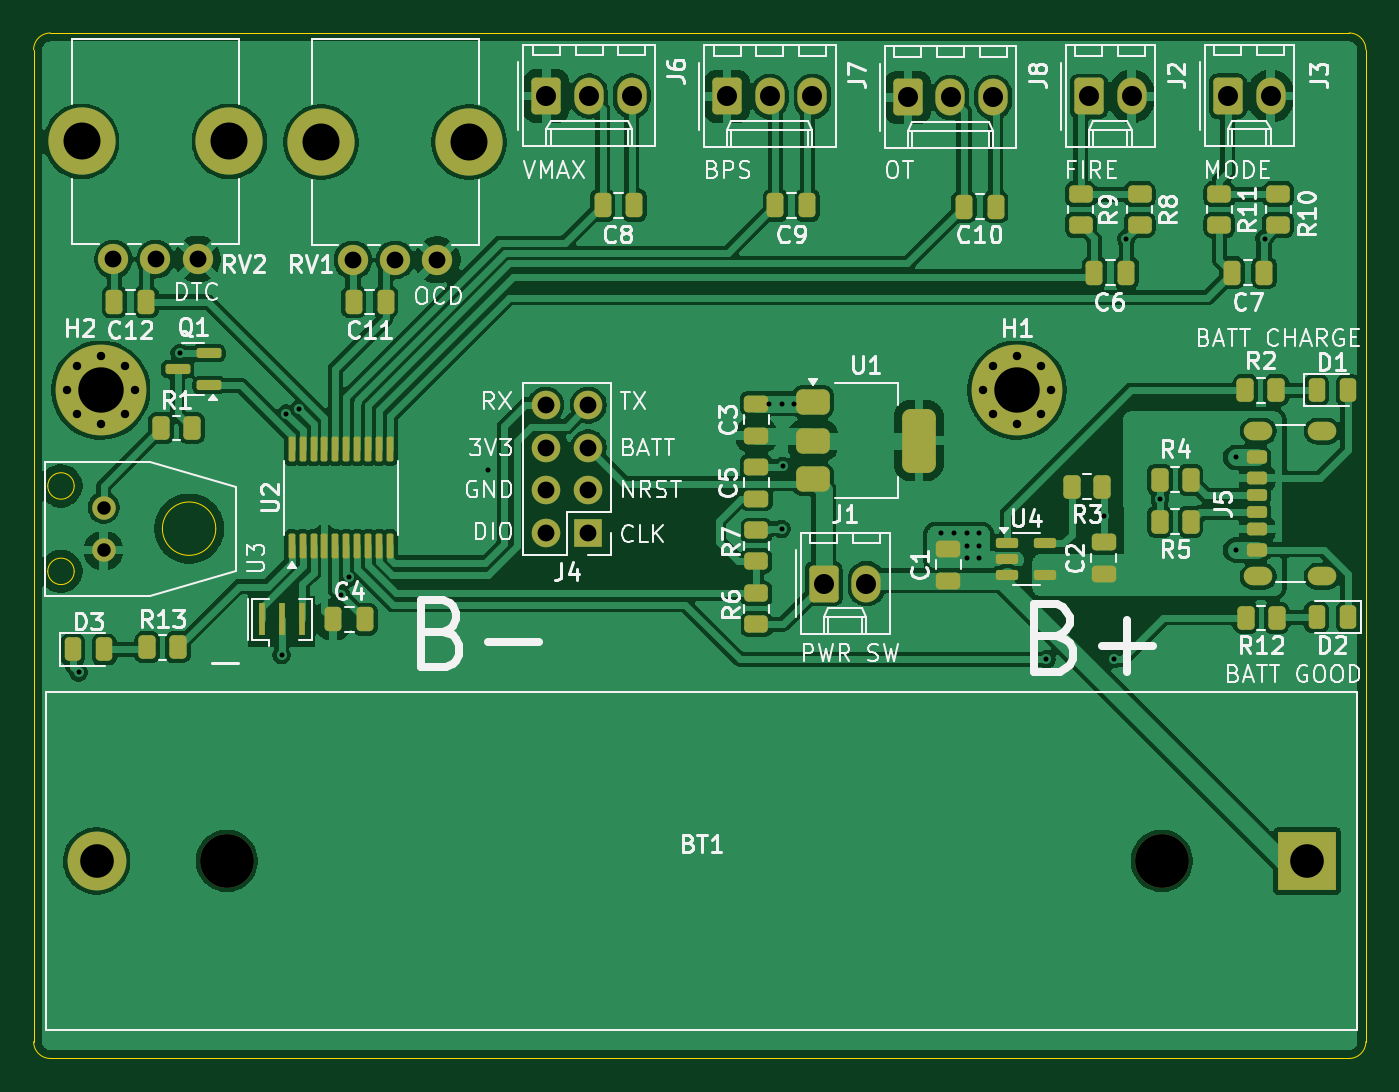
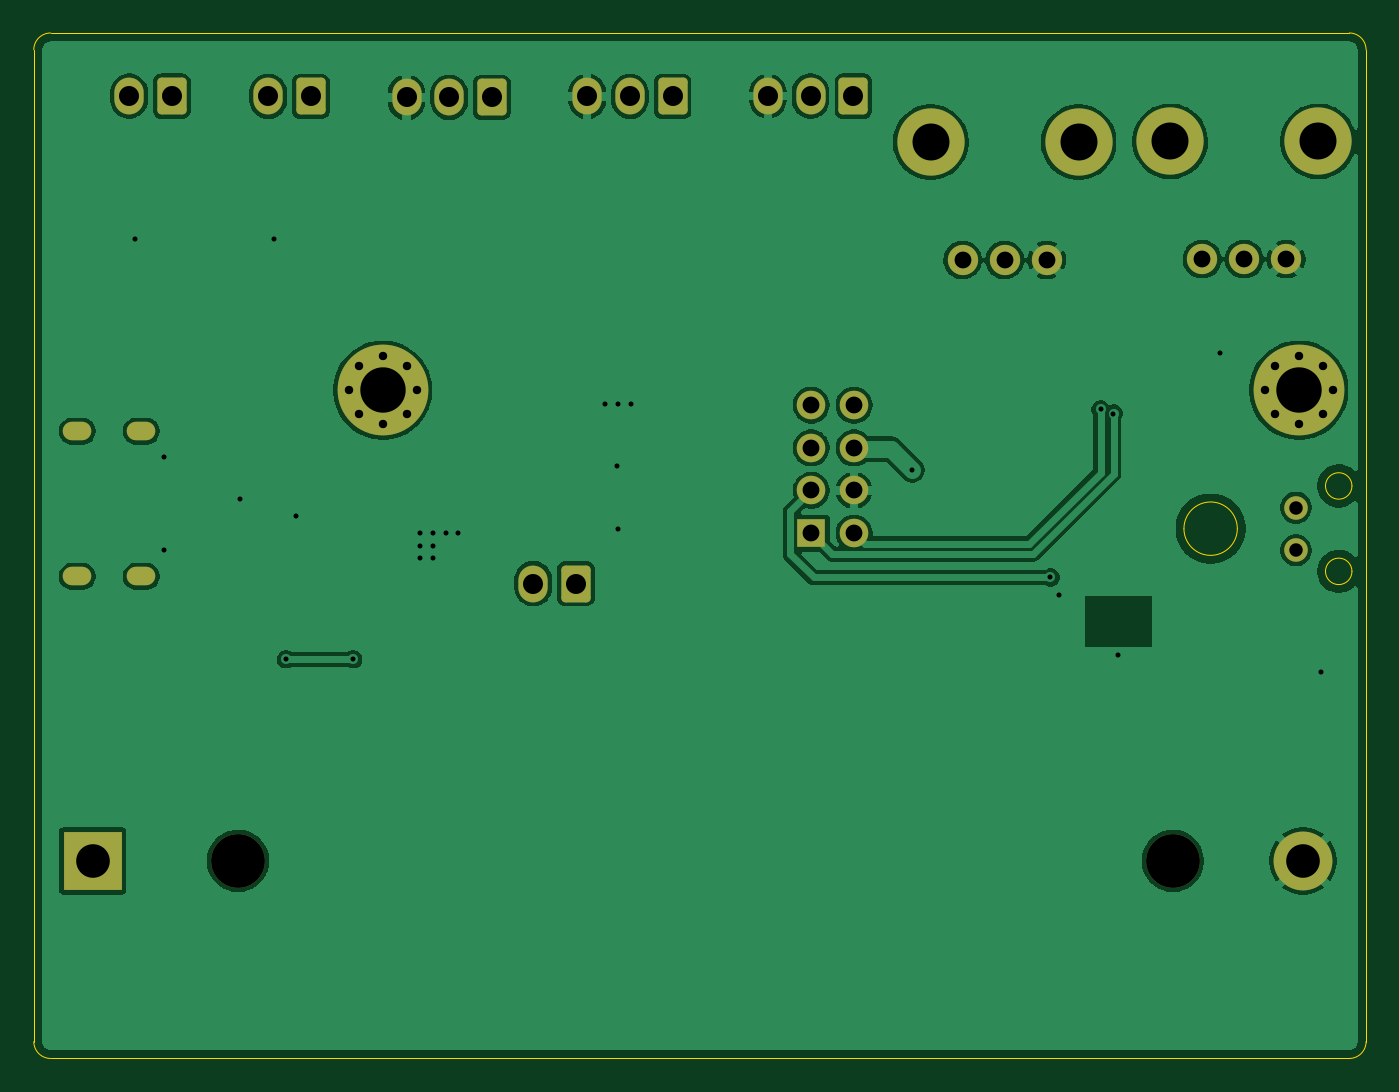
Circuit board: 11 layer files. Board 79.2 x 61.0 mm.
- bottom_copper: interrupter-B_Cu.gbr (94748 bytes)
- bottom_mask: interrupter-B_Mask.gbr (3319 bytes)
- paste: interrupter-B_Paste.gbr (454 bytes)
- bottom_silk: interrupter-B_Silkscreen.gbr (455 bytes)
- outline: interrupter-Edge_Cuts.gbr (1472 bytes)
- top_copper: interrupter-F_Cu.gbr (199241 bytes)
- top_mask: interrupter-F_Mask.gbr (8702 bytes)
- paste: interrupter-F_Paste.gbr (6531 bytes)
- top_silk: interrupter-F_Silkscreen.gbr (101366 bytes)
- drill: interrupter-NPTH.drl (491 bytes)
- drill: interrupter-PTH.drl (2225 bytes)

=== bottom_copper: interrupter-B_Cu.gbr (94748 bytes, source omitted) ===
=== bottom_mask: interrupter-B_Mask.gbr ===
%TF.GenerationSoftware,KiCad,Pcbnew,9.0.0*%
%TF.CreationDate,2025-03-25T21:18:25-04:00*%
%TF.ProjectId,interrupter,696e7465-7272-4757-9074-65722e6b6963,rev?*%
%TF.SameCoordinates,Original*%
%TF.FileFunction,Soldermask,Bot*%
%TF.FilePolarity,Negative*%
%FSLAX46Y46*%
G04 Gerber Fmt 4.6, Leading zero omitted, Abs format (unit mm)*
G04 Created by KiCad (PCBNEW 9.0.0) date 2025-03-25 21:18:25*
%MOMM*%
%LPD*%
G01*
G04 APERTURE LIST*
G04 Aperture macros list*
%AMRoundRect*
0 Rectangle with rounded corners*
0 $1 Rounding radius*
0 $2 $3 $4 $5 $6 $7 $8 $9 X,Y pos of 4 corners*
0 Add a 4 corners polygon primitive as box body*
4,1,4,$2,$3,$4,$5,$6,$7,$8,$9,$2,$3,0*
0 Add four circle primitives for the rounded corners*
1,1,$1+$1,$2,$3*
1,1,$1+$1,$4,$5*
1,1,$1+$1,$6,$7*
1,1,$1+$1,$8,$9*
0 Add four rect primitives between the rounded corners*
20,1,$1+$1,$2,$3,$4,$5,0*
20,1,$1+$1,$4,$5,$6,$7,0*
20,1,$1+$1,$6,$7,$8,$9,0*
20,1,$1+$1,$8,$9,$2,$3,0*%
G04 Aperture macros list end*
%ADD10C,0.800000*%
%ADD11C,5.400000*%
%ADD12RoundRect,0.250000X-0.620000X-0.845000X0.620000X-0.845000X0.620000X0.845000X-0.620000X0.845000X0*%
%ADD13O,1.740000X2.190000*%
%ADD14C,3.200000*%
%ADD15R,3.500000X3.500000*%
%ADD16C,3.500000*%
%ADD17R,1.700000X1.700000*%
%ADD18O,1.700000X1.700000*%
%ADD19C,4.000000*%
%ADD20C,1.800000*%
%ADD21O,1.700000X1.100000*%
%ADD22C,1.400000*%
G04 APERTURE END LIST*
D10*
%TO.C,H1*%
X244225000Y-99250000D03*
X244818109Y-97818109D03*
X244818109Y-100681891D03*
X246250000Y-97225000D03*
D11*
X246250000Y-99250000D03*
D10*
X246250000Y-101275000D03*
X247681891Y-97818109D03*
X247681891Y-100681891D03*
X248275000Y-99250000D03*
%TD*%
D12*
%TO.C,J7*%
X229000000Y-81770000D03*
D13*
X231540000Y-81770000D03*
X234080000Y-81770000D03*
%TD*%
D12*
%TO.C,J2*%
X250520000Y-81770000D03*
D13*
X253060000Y-81770000D03*
%TD*%
D14*
%TO.C,BT1*%
X254855000Y-127250000D03*
X199245000Y-127250000D03*
D15*
X263500000Y-127250000D03*
D16*
X191500000Y-127250000D03*
%TD*%
D17*
%TO.C,J4*%
X220750000Y-107750000D03*
D18*
X218210000Y-107750000D03*
X220750000Y-105210000D03*
X218210000Y-105210000D03*
X220750000Y-102670000D03*
X218210000Y-102670000D03*
X220750000Y-100130000D03*
X218210000Y-100130000D03*
%TD*%
D10*
%TO.C,H2*%
X189725000Y-99250000D03*
X190318109Y-97818109D03*
X190318109Y-100681891D03*
X191750000Y-97225000D03*
D11*
X191750000Y-99250000D03*
D10*
X191750000Y-101275000D03*
X193181891Y-97818109D03*
X193181891Y-100681891D03*
X193775000Y-99250000D03*
%TD*%
D19*
%TO.C,RV2*%
X190600000Y-84450000D03*
X199400000Y-84450000D03*
D20*
X197500000Y-91450000D03*
X195000000Y-91450000D03*
X192500000Y-91450000D03*
%TD*%
D12*
%TO.C,J3*%
X258790000Y-81750000D03*
D13*
X261330000Y-81750000D03*
%TD*%
D12*
%TO.C,J8*%
X239750000Y-81830000D03*
D13*
X242290000Y-81830000D03*
X244830000Y-81830000D03*
%TD*%
D12*
%TO.C,J6*%
X218250000Y-81750000D03*
D13*
X220790000Y-81750000D03*
X223330000Y-81750000D03*
%TD*%
D21*
%TO.C,J5*%
X260607500Y-110320000D03*
X264407500Y-110320000D03*
X260607500Y-101680000D03*
X264407500Y-101680000D03*
%TD*%
D19*
%TO.C,RV1*%
X204850000Y-84500000D03*
X213650000Y-84500000D03*
D20*
X211750000Y-91500000D03*
X209250000Y-91500000D03*
X206750000Y-91500000D03*
%TD*%
D12*
%TO.C,J1*%
X234750000Y-110750000D03*
D13*
X237290000Y-110750000D03*
%TD*%
D22*
%TO.C,U3*%
X191917500Y-106230000D03*
X191917500Y-108770000D03*
%TD*%
M02*

=== paste: interrupter-B_Paste.gbr ===
%TF.GenerationSoftware,KiCad,Pcbnew,9.0.0*%
%TF.CreationDate,2025-03-25T21:18:25-04:00*%
%TF.ProjectId,interrupter,696e7465-7272-4757-9074-65722e6b6963,rev?*%
%TF.SameCoordinates,Original*%
%TF.FileFunction,Paste,Bot*%
%TF.FilePolarity,Positive*%
%FSLAX46Y46*%
G04 Gerber Fmt 4.6, Leading zero omitted, Abs format (unit mm)*
G04 Created by KiCad (PCBNEW 9.0.0) date 2025-03-25 21:18:25*
%MOMM*%
%LPD*%
G01*
G04 APERTURE LIST*
G04 APERTURE END LIST*
M02*

=== bottom_silk: interrupter-B_Silkscreen.gbr ===
%TF.GenerationSoftware,KiCad,Pcbnew,9.0.0*%
%TF.CreationDate,2025-03-25T21:18:25-04:00*%
%TF.ProjectId,interrupter,696e7465-7272-4757-9074-65722e6b6963,rev?*%
%TF.SameCoordinates,Original*%
%TF.FileFunction,Legend,Bot*%
%TF.FilePolarity,Positive*%
%FSLAX46Y46*%
G04 Gerber Fmt 4.6, Leading zero omitted, Abs format (unit mm)*
G04 Created by KiCad (PCBNEW 9.0.0) date 2025-03-25 21:18:25*
%MOMM*%
%LPD*%
G01*
G04 APERTURE LIST*
G04 APERTURE END LIST*
M02*

=== outline: interrupter-Edge_Cuts.gbr ===
%TF.GenerationSoftware,KiCad,Pcbnew,9.0.0*%
%TF.CreationDate,2025-03-25T21:18:25-04:00*%
%TF.ProjectId,interrupter,696e7465-7272-4757-9074-65722e6b6963,rev?*%
%TF.SameCoordinates,Original*%
%TF.FileFunction,Profile,NP*%
%FSLAX46Y46*%
G04 Gerber Fmt 4.6, Leading zero omitted, Abs format (unit mm)*
G04 Created by KiCad (PCBNEW 9.0.0) date 2025-03-25 21:18:25*
%MOMM*%
%LPD*%
G01*
G04 APERTURE LIST*
%TA.AperFunction,Profile*%
%ADD10C,0.050000*%
%TD*%
G04 APERTURE END LIST*
D10*
X267000000Y-79000000D02*
X267000000Y-138000000D01*
X188750000Y-139000000D02*
G75*
G02*
X187750000Y-138000000I0J1000000D01*
G01*
X266000000Y-78000000D02*
X188750000Y-78000000D01*
X187750000Y-79000000D02*
X187750000Y-138000000D01*
X188750000Y-139000000D02*
X266000000Y-139000000D01*
X187750000Y-79000000D02*
G75*
G02*
X188750000Y-78000000I1000000J0D01*
G01*
X267000000Y-138000000D02*
G75*
G02*
X266000000Y-139000000I-1000000J0D01*
G01*
X266000000Y-78000000D02*
G75*
G02*
X267000000Y-79000000I0J-1000000D01*
G01*
%TO.C,U3*%
X190165000Y-104945000D02*
G75*
G02*
X188590000Y-104945000I-787500J0D01*
G01*
X188590000Y-104945000D02*
G75*
G02*
X190165000Y-104945000I787500J0D01*
G01*
X190165000Y-110024700D02*
G75*
G02*
X188590000Y-110024700I-787500J0D01*
G01*
X188590000Y-110024700D02*
G75*
G02*
X190165000Y-110024700I787500J0D01*
G01*
X198585000Y-107485000D02*
G75*
G02*
X195410000Y-107485000I-1587500J0D01*
G01*
X195410000Y-107485000D02*
G75*
G02*
X198585000Y-107485000I1587500J0D01*
G01*
%TD*%
M02*

=== top_copper: interrupter-F_Cu.gbr (199241 bytes, source omitted) ===
=== top_mask: interrupter-F_Mask.gbr (8702 bytes, source omitted) ===
=== paste: interrupter-F_Paste.gbr (6531 bytes, source omitted) ===
=== top_silk: interrupter-F_Silkscreen.gbr (101366 bytes, source omitted) ===
=== drill: interrupter-NPTH.drl ===
M48
; DRILL file {KiCad 9.0.0} date 2025-03-25T21:18:22-0400
; FORMAT={-:-/ absolute / inch / decimal}
; #@! TF.CreationDate,2025-03-25T21:18:22-04:00
; #@! TF.GenerationSoftware,Kicad,Pcbnew,9.0.0
; #@! TF.FileFunction,NonPlated,1,2,NPTH
FMAT,2
INCH
; #@! TA.AperFunction,NonPlated,NPTH,ComponentDrill
T1C0.0866
; #@! TA.AperFunction,NonPlated,NPTH,ComponentDrill
T2C0.1260
%
G90
G05
T1
X7.5039Y-3.3248
X7.8504Y-3.3248
X8.065Y-3.3268
X8.4114Y-3.3268
T2
X7.8443Y-5.0098
X10.0337Y-5.0098
M30

=== drill: interrupter-PTH.drl ===
M48
; DRILL file {KiCad 9.0.0} date 2025-03-25T21:18:22-0400
; FORMAT={-:-/ absolute / inch / decimal}
; #@! TF.CreationDate,2025-03-25T21:18:22-04:00
; #@! TF.GenerationSoftware,Kicad,Pcbnew,9.0.0
; #@! TF.FileFunction,Plated,1,2,PTH
FMAT,2
INCH
; #@! TA.AperFunction,Plated,PTH,ViaDrill
T1C0.0118
; #@! TA.AperFunction,Plated,PTH,ComponentDrill
T2C0.0197
; #@! TA.AperFunction,Plated,PTH,ComponentDrill
T3C0.0236
; #@! TA.AperFunction,Plated,PTH,ComponentDrill
T4C0.0315
; #@! TA.AperFunction,Plated,PTH,ComponentDrill
T5C0.0394
; #@! TA.AperFunction,Plated,PTH,ComponentDrill
T6C0.0469
; #@! TA.AperFunction,Plated,PTH,ComponentDrill
T7C0.0787
; #@! TA.AperFunction,Plated,PTH,ComponentDrill
T8C0.1063
%
G90
G05
T1
X7.4969Y-4.5684
X7.7338Y-3.8209
X7.9724Y-4.5276
X7.9833Y-3.9621
X8.0132Y-3.9523
X8.112Y-4.388
X8.1309Y-4.346
X8.4547Y-4.0945
X9.1142Y-3.939
X9.1437Y-3.939
X9.1437Y-4.2323
X9.1456Y-4.0851
X9.1732Y-3.939
X9.5177Y-4.2421
X9.5472Y-4.2421
X9.5768Y-4.2421
X9.5768Y-4.2717
X9.5768Y-4.3012
X9.6063Y-4.2421
X9.6063Y-4.2717
X9.6063Y-4.3012
X9.7638Y-4.5374
X9.8979Y-4.2028
X9.9213Y-4.5374
X9.9504Y-3.5531
X10.0293Y-4.1634
X10.2067Y-4.065
X10.2067Y-4.2815
X10.2747Y-3.5522
T2
X7.4695Y-3.9075
X7.4928Y-3.8511
X7.4928Y-3.9639
X7.5492Y-3.8278
X7.5492Y-3.9872
X7.6056Y-3.8511
X7.6056Y-3.9639
X7.6289Y-3.9075
X9.6152Y-3.9075
X9.6385Y-3.8511
X9.6385Y-3.9639
X9.6949Y-3.8278
X9.6949Y-3.9872
X9.7513Y-3.8511
X9.7513Y-3.9639
X9.7746Y-3.9075
T4
X7.5558Y-4.1823
X7.5558Y-4.2823
T5
X7.5787Y-3.6004
X7.6772Y-3.6004
X7.7756Y-3.6004
X8.1398Y-3.6024
X8.2382Y-3.6024
X8.3366Y-3.6024
X8.5909Y-3.9421
X8.5909Y-4.0421
X8.5909Y-4.1421
X8.5909Y-4.2421
X8.6909Y-3.9421
X8.6909Y-4.0421
X8.6909Y-4.1421
X8.6909Y-4.2421
T6
X8.5925Y-3.2185
X8.6925Y-3.2185
X8.7925Y-3.2185
X9.0157Y-3.2193
X9.1157Y-3.2193
X9.2157Y-3.2193
X9.2421Y-4.3602
X9.3421Y-4.3602
X9.439Y-3.2217
X9.539Y-3.2217
X9.639Y-3.2217
X9.863Y-3.2193
X9.963Y-3.2193
X10.1886Y-3.2185
X10.2886Y-3.2185
T7
X7.5394Y-5.0098
X10.374Y-5.0098
T8
X7.5492Y-3.9075
X9.6949Y-3.9075
T3
G00X10.2483Y-4.0031
M15
G01X10.2719Y-4.0031
M16
G05
G00X10.2483Y-4.3433
M15
G01X10.2719Y-4.3433
M16
G05
G00X10.3979Y-4.0031
M15
G01X10.4216Y-4.0031
M16
G05
G00X10.3979Y-4.3433
M15
G01X10.4216Y-4.3433
M16
G05
M30

